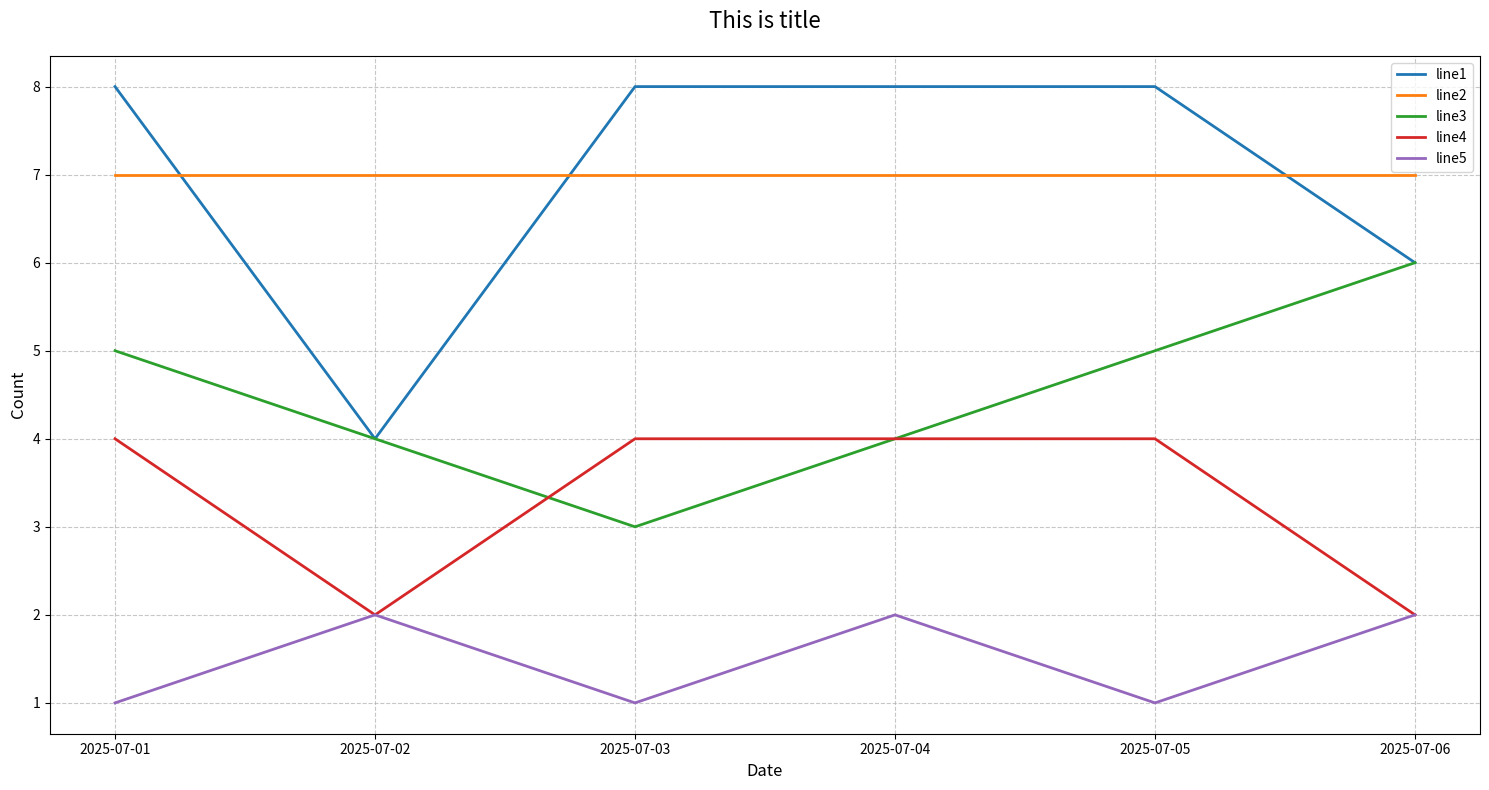

Python code for this plot:
# Simple time series plot using matplotlib

import pandas as pd
import matplotlib.pyplot as plt
from datetime import datetime

data = {
    'Datetime': ['01.07.2025', '02.07.2025', '03.07.2025', '04.07.2025','05.07.2025', '06.07.2025'],
    'line1': [8, 4, 8, 8, 8, 6],
    'line2': [7, 7, 7, 7, 7, 7],
    'line3': [5, 4, 3, 4, 5, 6],
    'line4': [4, 2, 4, 4, 4, 2],
    'line5': [1, 2, 1, 2, 1, 2]
    }

for key in data:
    print(f"Length of {key}: {len(data[key])}")

df = pd.DataFrame(data)

df['Datetime'] = pd.to_datetime(df['Datetime'], format='%d.%m.%Y')

plt.figure(figsize=(15, 8))

plt.plot(df['Datetime'], df['line1'], label='line1', linewidth=2)
plt.plot(df['Datetime'], df['line2'], label='line2', linewidth=2)
plt.plot(df['Datetime'], df['line3'], label='line3', linewidth=2)
plt.plot(df['Datetime'], df['line4'], label='line4', linewidth=2)
plt.plot(df['Datetime'], df['line5'], label='line5', linewidth=2)

plt.title('This is title', fontsize=16, pad=20)
plt.xlabel('Date', fontsize=12)
plt.ylabel('Count', fontsize=12)
plt.grid(True, linestyle='--', alpha=0.7)
plt.legend(fontsize=10)
#plt.xticks(rotation=45)

plt.tight_layout()

plt.show()
